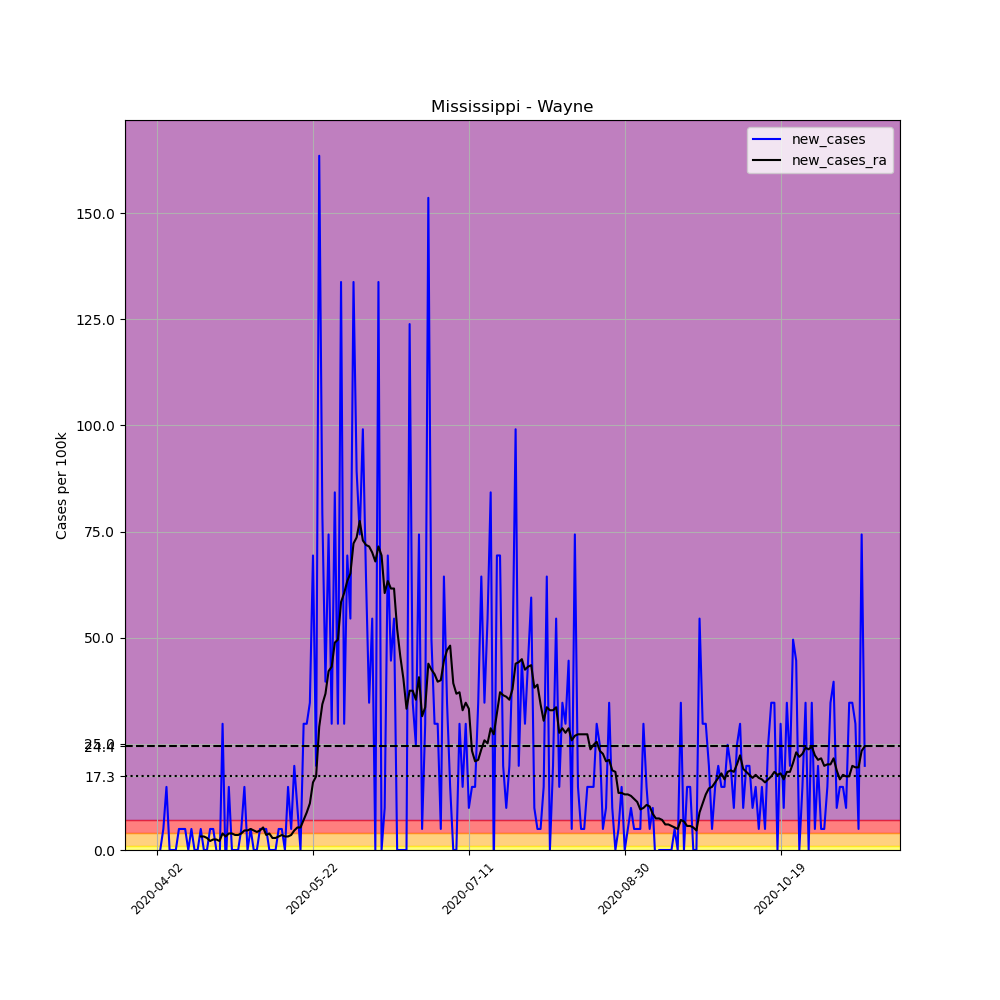

Values plotted in this chart, from the file beside it:
, date, county, state, fips, cases, deaths, COUNTY, STNAME, CTYNAME, POPESTIMATE2019, per_100k, new_cases, new_cases_ra
531158, 2020-04-02, Wayne, Mississippi, 28153, 1, 0, 153, Mississippi, Wayne, 20183, 4.955, , 
531159, 2020-04-03, Wayne, Mississippi, 28153, 1, 0, 153, Mississippi, Wayne, 20183, 4.955, 0.0, 
531160, 2020-04-04, Wayne, Mississippi, 28153, 2, 0, 153, Mississippi, Wayne, 20183, 9.909, 4.955, 
531161, 2020-04-05, Wayne, Mississippi, 28153, 5, 0, 153, Mississippi, Wayne, 20183, 24.77, 14.86, 
531162, 2020-04-06, Wayne, Mississippi, 28153, 5, 0, 153, Mississippi, Wayne, 20183, 24.77, 0.0, 
531163, 2020-04-07, Wayne, Mississippi, 28153, 5, 0, 153, Mississippi, Wayne, 20183, 24.77, 0.0, 
531164, 2020-04-08, Wayne, Mississippi, 28153, 5, 0, 153, Mississippi, Wayne, 20183, 24.77, 0.0, 
531165, 2020-04-09, Wayne, Mississippi, 28153, 6, 0, 153, Mississippi, Wayne, 20183, 29.73, 4.955, 
531166, 2020-04-10, Wayne, Mississippi, 28153, 7, 0, 153, Mississippi, Wayne, 20183, 34.68, 4.955, 
531167, 2020-04-11, Wayne, Mississippi, 28153, 8, 0, 153, Mississippi, Wayne, 20183, 39.64, 4.955, 
531168, 2020-04-12, Wayne, Mississippi, 28153, 8, 0, 153, Mississippi, Wayne, 20183, 39.64, 0.0, 
531169, 2020-04-13, Wayne, Mississippi, 28153, 9, 0, 153, Mississippi, Wayne, 20183, 44.59, 4.955, 
531170, 2020-04-14, Wayne, Mississippi, 28153, 9, 0, 153, Mississippi, Wayne, 20183, 44.59, 0.0, 
531171, 2020-04-15, Wayne, Mississippi, 28153, 9, 0, 153, Mississippi, Wayne, 20183, 44.59, 0.0, 
531172, 2020-04-16, Wayne, Mississippi, 28153, 10, 0, 153, Mississippi, Wayne, 20183, 49.55, 4.955, 3.185
531173, 2020-04-17, Wayne, Mississippi, 28153, 10, 0, 153, Mississippi, Wayne, 20183, 49.55, 0.0, 3.185
531174, 2020-04-18, Wayne, Mississippi, 28153, 10, 0, 153, Mississippi, Wayne, 20183, 49.55, 0.0, 2.831
531175, 2020-04-19, Wayne, Mississippi, 28153, 11, 0, 153, Mississippi, Wayne, 20183, 54.5, 4.955, 2.123
531176, 2020-04-20, Wayne, Mississippi, 28153, 12, 0, 153, Mississippi, Wayne, 20183, 59.46, 4.955, 2.477
531177, 2020-04-21, Wayne, Mississippi, 28153, 12, 0, 153, Mississippi, Wayne, 20183, 59.46, 0.0, 2.477
531178, 2020-04-22, Wayne, Mississippi, 28153, 11, 0, 153, Mississippi, Wayne, 20183, 54.5, -4.955, 2.123
531179, 2020-04-23, Wayne, Mississippi, 28153, 17, 0, 153, Mississippi, Wayne, 20183, 84.23, 29.73, 3.893
531180, 2020-04-24, Wayne, Mississippi, 28153, 16, 0, 153, Mississippi, Wayne, 20183, 79.27, -4.955, 3.185
531181, 2020-04-25, Wayne, Mississippi, 28153, 19, 0, 153, Mississippi, Wayne, 20183, 94.14, 14.86, 3.893
531182, 2020-04-26, Wayne, Mississippi, 28153, 19, 0, 153, Mississippi, Wayne, 20183, 94.14, 0.0, 3.893
531183, 2020-04-27, Wayne, Mississippi, 28153, 19, 0, 153, Mississippi, Wayne, 20183, 94.14, 0.0, 3.539
531184, 2020-04-28, Wayne, Mississippi, 28153, 19, 0, 153, Mississippi, Wayne, 20183, 94.14, 0.0, 3.539
531185, 2020-04-29, Wayne, Mississippi, 28153, 20, 0, 153, Mississippi, Wayne, 20183, 99.09, 4.955, 3.893
531186, 2020-04-30, Wayne, Mississippi, 28153, 23, 0, 153, Mississippi, Wayne, 20183, 114, 14.86, 4.601
531187, 2020-05-01, Wayne, Mississippi, 28153, 23, 0, 153, Mississippi, Wayne, 20183, 114, 0.0, 4.601
531188, 2020-05-02, Wayne, Mississippi, 28153, 24, 0, 153, Mississippi, Wayne, 20183, 118.9, 4.955, 4.955
531189, 2020-05-03, Wayne, Mississippi, 28153, 24, 0, 153, Mississippi, Wayne, 20183, 118.9, 0.0, 4.601
531190, 2020-05-04, Wayne, Mississippi, 28153, 24, 0, 153, Mississippi, Wayne, 20183, 118.9, 0.0, 4.247
531191, 2020-05-05, Wayne, Mississippi, 28153, 25, 0, 153, Mississippi, Wayne, 20183, 123.9, 4.955, 4.601
531192, 2020-05-06, Wayne, Mississippi, 28153, 26, 0, 153, Mississippi, Wayne, 20183, 128.8, 4.955, 5.309
531193, 2020-05-07, Wayne, Mississippi, 28153, 27, 0, 153, Mississippi, Wayne, 20183, 133.8, 4.955, 3.539
531194, 2020-05-08, Wayne, Mississippi, 28153, 27, 0, 153, Mississippi, Wayne, 20183, 133.8, 0.0, 3.893
531195, 2020-05-09, Wayne, Mississippi, 28153, 27, 0, 153, Mississippi, Wayne, 20183, 133.8, 0.0, 2.831
531196, 2020-05-10, Wayne, Mississippi, 28153, 27, 0, 153, Mississippi, Wayne, 20183, 133.8, 0.0, 2.831
531197, 2020-05-11, Wayne, Mississippi, 28153, 28, 0, 153, Mississippi, Wayne, 20183, 138.7, 4.955, 3.185
531198, 2020-05-12, Wayne, Mississippi, 28153, 29, 0, 153, Mississippi, Wayne, 20183, 143.7, 4.955, 3.539
531199, 2020-05-13, Wayne, Mississippi, 28153, 29, 0, 153, Mississippi, Wayne, 20183, 143.7, 0.0, 3.185
531200, 2020-05-14, Wayne, Mississippi, 28153, 32, 0, 153, Mississippi, Wayne, 20183, 158.5, 14.86, 3.185
531201, 2020-05-15, Wayne, Mississippi, 28153, 33, 0, 153, Mississippi, Wayne, 20183, 163.5, 4.955, 3.539
531202, 2020-05-16, Wayne, Mississippi, 28153, 37, 0, 153, Mississippi, Wayne, 20183, 183.3, 19.82, 4.601
531203, 2020-05-17, Wayne, Mississippi, 28153, 39, 0, 153, Mississippi, Wayne, 20183, 193.2, 9.909, 5.309
531204, 2020-05-18, Wayne, Mississippi, 28153, 39, 0, 153, Mississippi, Wayne, 20183, 193.2, 0.0, 5.309
531205, 2020-05-19, Wayne, Mississippi, 28153, 45, 0, 153, Mississippi, Wayne, 20183, 223, 29.73, 7.078
531206, 2020-05-20, Wayne, Mississippi, 28153, 51, 0, 153, Mississippi, Wayne, 20183, 252.7, 29.73, 8.848
531207, 2020-05-21, Wayne, Mississippi, 28153, 58, 0, 153, Mississippi, Wayne, 20183, 287.4, 34.68, 10.97
531208, 2020-05-22, Wayne, Mississippi, 28153, 72, 0, 153, Mississippi, Wayne, 20183, 356.7, 69.37, 15.93
531209, 2020-05-23, Wayne, Mississippi, 28153, 76, 0, 153, Mississippi, Wayne, 20183, 376.6, 19.82, 17.34
531210, 2020-05-24, Wayne, Mississippi, 28153, 109, 0, 153, Mississippi, Wayne, 20183, 540.1, 163.5, 29.02
531211, 2020-05-25, Wayne, Mississippi, 28153, 125, 0, 153, Mississippi, Wayne, 20183, 619.3, 79.27, 34.33
531212, 2020-05-26, Wayne, Mississippi, 28153, 133, 0, 153, Mississippi, Wayne, 20183, 659, 39.64, 36.81
531213, 2020-05-27, Wayne, Mississippi, 28153, 148, 0, 153, Mississippi, Wayne, 20183, 733.3, 74.32, 42.11
531214, 2020-05-28, Wayne, Mississippi, 28153, 154, 0, 153, Mississippi, Wayne, 20183, 763, 29.73, 43.18
531215, 2020-05-29, Wayne, Mississippi, 28153, 171, 0, 153, Mississippi, Wayne, 20183, 847.2, 84.23, 48.84
531216, 2020-05-30, Wayne, Mississippi, 28153, 177, 1, 153, Mississippi, Wayne, 20183, 877, 29.73, 49.55
531217, 2020-05-31, Wayne, Mississippi, 28153, 204, 1, 153, Mississippi, Wayne, 20183, 1011, 133.8, 58.39
... 168 more rows
